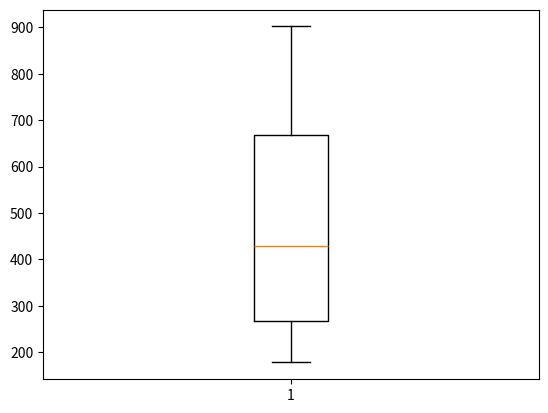

The matplotlib source for this figure:
import matplotlib.pyplot as plt
from random import randint
import numpy as np

fig, ax = plt.subplots()

x = list(randint(0, 1000) for i in range(10))

print(f"평균 : {np.mean(x)} \t 중위값 : {np.median(x)}")

# boxplot
ax.boxplot(x)

plt.show()  